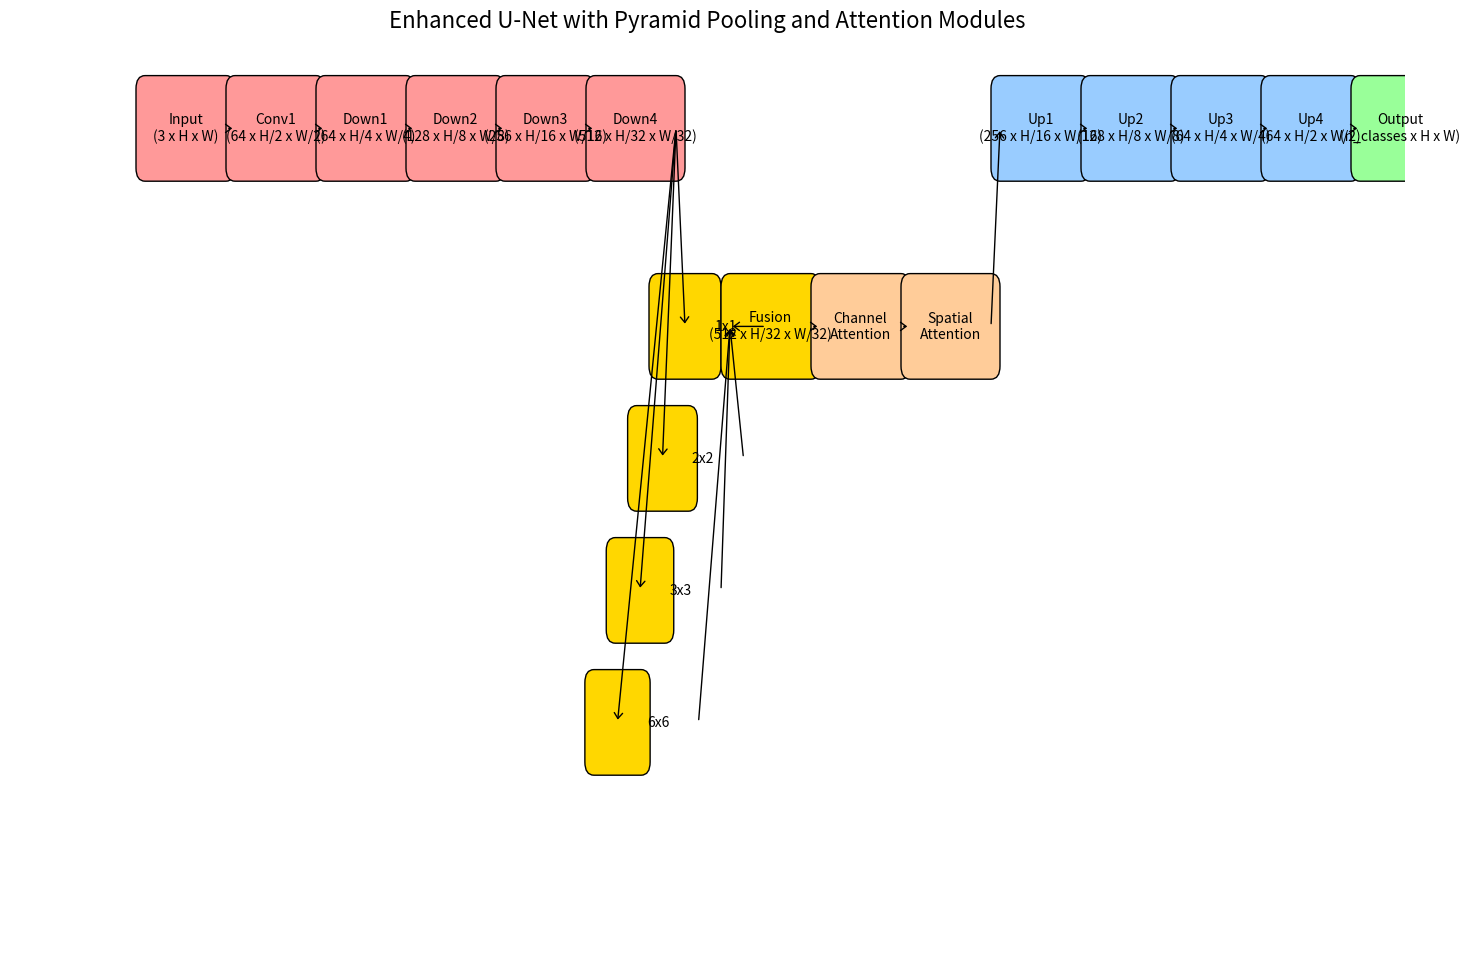

Recreate this plot in Python.
import matplotlib.pyplot as plt
from matplotlib.patches import FancyBboxPatch, ArrowStyle


def draw_enhanced_unet_with_pyramid():
    # 创建画布
    fig, ax = plt.subplots(figsize=(18, 12))
    ax.axis('off')  # 关闭坐标轴

    # 设置显示范围，确保所有内容都在画布内
    ax.set_xlim(-3, 28)
    ax.set_ylim(0, 14)

    # 定义模块颜色
    colors = {
        'encoder': '#FF9999',
        'decoder': '#99CCFF',
        'attention': '#FFCC99',
        'pyramid': '#FFD700',
        'output': '#99FF99'
    }

    # 定义模块位置与标签
    modules = {
        # Encoder
        'Input': (0, 12, 'Input\n(3 x H x W)', colors['encoder']),
        'Conv1': (2, 12, 'Conv1\n(64 x H/2 x W/2)', colors['encoder']),
        'Down1': (4, 12, 'Down1\n(64 x H/4 x W/4)', colors['encoder']),
        'Down2': (6, 12, 'Down2\n(128 x H/8 x W/8)', colors['encoder']),
        'Down3': (8, 12, 'Down3\n(256 x H/16 x W/16)', colors['encoder']),
        'Down4': (10, 12, 'Down4\n(512 x H/32 x W/32)', colors['encoder']),

        # Pyramid Pooling (as a pyramid)
        'Pyramid1': (12, 9, '1x1', colors['pyramid']),
        'Pyramid2': (11.5, 7, '2x2', colors['pyramid']),
        'Pyramid3': (11, 5, '3x3', colors['pyramid']),
        'Pyramid4': (10.5, 3, '6x6', colors['pyramid']),
        'PyramidFusion': (13, 9, 'Fusion\n(512 x H/32 x W/32)', colors['pyramid']),

        # Attention Modules
        'ChannelAttention': (15, 9, 'Channel\nAttention', colors['attention']),
        'SpatialAttention': (17, 9, 'Spatial\nAttention', colors['attention']),

        # Decoder
        'Up1': (19, 12, 'Up1\n(256 x H/16 x W/16)', colors['decoder']),
        'Up2': (21, 12, 'Up2\n(128 x H/8 x W/8)', colors['decoder']),
        'Up3': (23, 12, 'Up3\n(64 x H/4 x W/4)', colors['decoder']),
        'Up4': (25, 12, 'Up4\n(64 x H/2 x W/2)', colors['decoder']),
        'Output': (27, 12, 'Output\n(n_classes x H x W)', colors['output']),
    }

    # 绘制模块矩形
    for name, (x, y, label, color) in modules.items():
        if "Pyramid" in name and name != "PyramidFusion":
            width = 1.2 - (12 - x) * 0.1  # 逐层缩小
            ax.add_patch(FancyBboxPatch(
                (x - width / 2, y), width, 1.2,
                boxstyle="round,pad=0.2", edgecolor='black', facecolor=color
            ))
        else:
            ax.add_patch(FancyBboxPatch(
                (x, y), 1.8, 1.2,
                boxstyle="round,pad=0.2", edgecolor='black', facecolor=color
            ))
        ax.text(x + 0.9, y + 0.6, label, ha='center', va='center', fontsize=10)

    # 定义数据流连接
    connections = [
        # Encoder connections
        ('Input', 'Conv1'), ('Conv1', 'Down1'), ('Down1', 'Down2'),
        ('Down2', 'Down3'), ('Down3', 'Down4'),

        # Pyramid Pooling connections
        ('Down4', 'Pyramid1'), ('Down4', 'Pyramid2'), ('Down4', 'Pyramid3'), ('Down4', 'Pyramid4'),
        ('Pyramid1', 'PyramidFusion'), ('Pyramid2', 'PyramidFusion'),
        ('Pyramid3', 'PyramidFusion'), ('Pyramid4', 'PyramidFusion'),

        # Attention connections
        ('PyramidFusion', 'ChannelAttention'), ('ChannelAttention', 'SpatialAttention'),

        # Decoder connections
        ('SpatialAttention', 'Up1'), ('Up1', 'Up2'), ('Up2', 'Up3'), ('Up3', 'Up4'), ('Up4', 'Output'),
    ]

    # 绘制箭头
    for src, dst in connections:
        x1, y1, _, _ = modules[src]
        x2, y2, _, _ = modules[dst]
        ax.annotate("", xy=(x2, y2 + 0.6), xytext=(x1 + 1.8, y1 + 0.6),
                    arrowprops=dict(arrowstyle=ArrowStyle("->", head_width=0.3), color='black'))

    # 显示标题
    plt.title("Enhanced U-Net with Pyramid Pooling and Attention Modules", fontsize=16)
    plt.show()


# 绘制详细的 U-Net 结构图
draw_enhanced_unet_with_pyramid()
